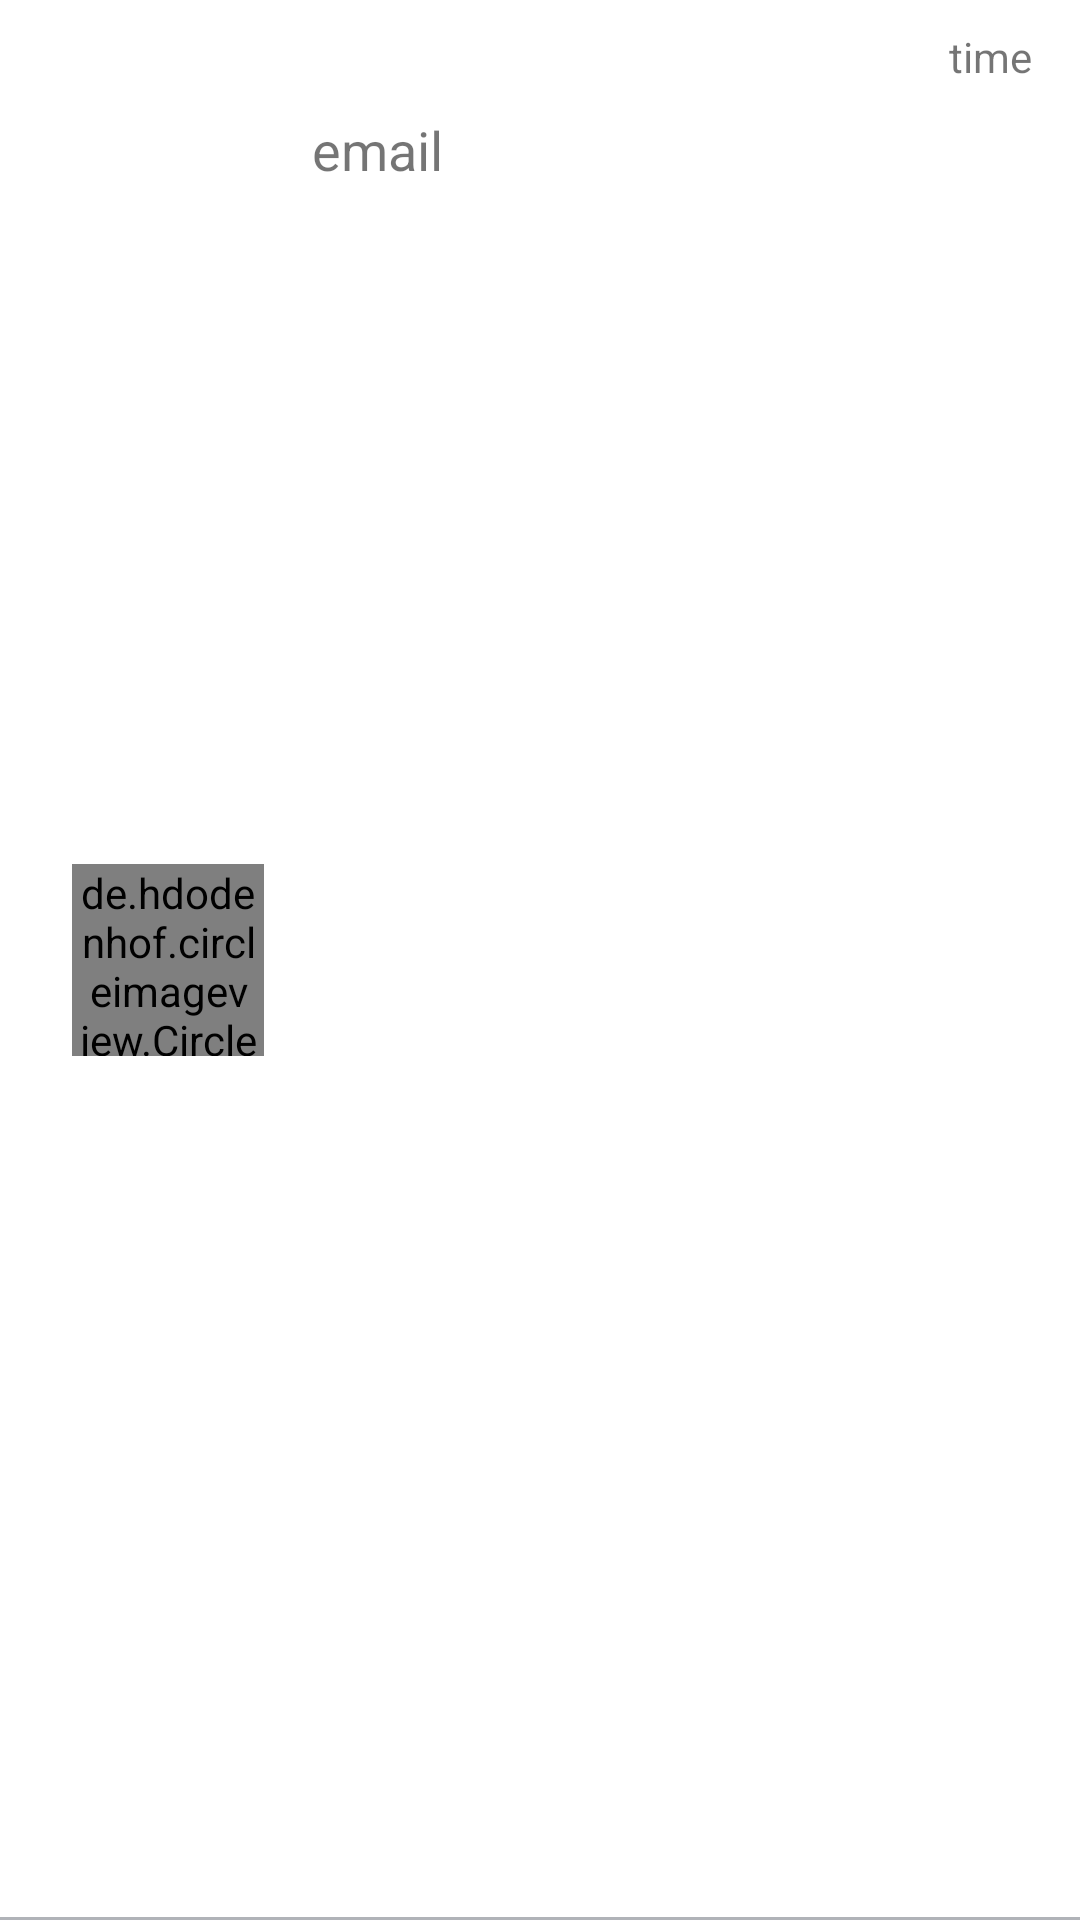

Layout XML and referenced resources for this Android screen:
<!-- AndroidManifest.xml: application theme Theme.AWSMessenger -->
<!-- res/layout/user_item.xml -->
<?xml version="1.0" encoding="utf-8"?>
<androidx.constraintlayout.widget.ConstraintLayout xmlns:android="http://schemas.android.com/apk/res/android"
    xmlns:app="http://schemas.android.com/apk/res-auto"
    xmlns:tools="http://schemas.android.com/tools"
    android:layout_width="match_parent"
    android:background="@drawable/bottomborder"
    android:layout_height="120dp">

    <de.hdodenhof.circleimageview.CircleImageView
        android:id="@+id/user_item_imageView"
        android:layout_width="64dp"
        android:layout_height="64dp"
        android:layout_marginStart="24dp"
        app:layout_constraintBottom_toBottomOf="parent"
        app:layout_constraintStart_toStartOf="parent"
        app:layout_constraintTop_toTopOf="parent"
        app:srcCompat="@drawable/ic_baseline_people_24"
        tools:ignore="VectorDrawableCompat" />

    <TextView
        android:id="@+id/user_item_usernametxt"
        android:layout_width="wrap_content"
        android:layout_height="wrap_content"
        android:layout_marginStart="16dp"
        android:layout_marginTop="8dp"
        android:textColor="#0C0C0C"
        android:textSize="16dp"
        android:textStyle="bold"
        app:layout_constraintBottom_toTopOf="@+id/user_item_emailtxt"
        app:layout_constraintStart_toEndOf="@+id/user_item_imageView"
        app:layout_constraintTop_toTopOf="parent"
        app:layout_constraintVertical_chainStyle="packed"
        tools:text="username" />

    <TextView
        android:id="@+id/user_item_emailtxt"
        android:layout_width="0dp"
        android:layout_height="0dp"
        android:layout_marginStart="16dp"
        android:layout_marginTop="8dp"
        android:layout_marginEnd="16dp"
        android:layout_marginBottom="28dp"
        android:text="email"
        android:textSize="18sp"
        app:layout_constraintBottom_toBottomOf="parent"
        app:layout_constraintEnd_toStartOf="@+id/user_item_notification"
        app:layout_constraintHorizontal_bias="0.0"
        app:layout_constraintStart_toEndOf="@+id/user_item_imageView"
        app:layout_constraintTop_toBottomOf="@+id/user_item_usernametxt" />

    <TextView
        android:id="@+id/user_item_time"
        android:layout_width="wrap_content"
        android:layout_height="wrap_content"
        android:layout_marginEnd="16dp"
        android:text="time"
        app:layout_constraintBottom_toBottomOf="@+id/user_item_usernametxt"
        app:layout_constraintEnd_toEndOf="parent"
        app:layout_constraintTop_toTopOf="@+id/user_item_usernametxt" />

    <ImageView
        android:id="@+id/user_item_notification"
        android:layout_width="25dp"
        android:layout_height="25dp"
        android:layout_marginTop="10dp"
        android:visibility="invisible"
        app:layout_constraintEnd_toEndOf="@+id/user_item_time"
        app:layout_constraintStart_toStartOf="@+id/user_item_time"
        app:layout_constraintTop_toBottomOf="@+id/user_item_time"
        app:srcCompat="@drawable/rounded_chat_bubble" />


</androidx.constraintlayout.widget.ConstraintLayout>
<!-- resources referenced by this layout -->
<resources>
  <!-- drawable bottomborder (drawable) -->
  <?xml version="1.0" encoding="utf-8" ?>
  <layer-list xmlns:android="http://schemas.android.com/apk/res/android" >
      <item android:gravity="bottom">
          <shape>
              <size android:height="1dp" />
              <solid android:color="@color/AWSGrey" />
          </shape>
      </item>
  </layer-list>
  <!-- drawable ic_baseline_people_24 (drawable) -->
  <vector android:height="24dp" android:tint="@color/AWSOrange"
      android:viewportHeight="24" android:viewportWidth="24"
      android:width="24dp" xmlns:android="http://schemas.android.com/apk/res/android">
      <path android:fillColor="@android:color/white" android:pathData="M16,11c1.66,0 2.99,-1.34 2.99,-3S17.66,5 16,5c-1.66,0 -3,1.34 -3,3s1.34,3 3,3zM8,11c1.66,0 2.99,-1.34 2.99,-3S9.66,5 8,5C6.34,5 5,6.34 5,8s1.34,3 3,3zM8,13c-2.33,0 -7,1.17 -7,3.5L1,19h14v-2.5c0,-2.33 -4.67,-3.5 -7,-3.5zM16,13c-0.29,0 -0.62,0.02 -0.97,0.05 1.16,0.84 1.97,1.97 1.97,3.45L17,19h6v-2.5c0,-2.33 -4.67,-3.5 -7,-3.5z"/>
  </vector>
  <!-- drawable rounded_chat_bubble (drawable) -->
  <?xml version="1.0" encoding="utf-8"?>
  <shape xmlns:android="http://schemas.android.com/apk/res/android">
  
      <corners android:radius="25dp"/>
      <solid android:color="@color/AWSOrange"/>
  
  </shape>
  <style name="Theme.AWSMessenger" parent="Theme.MaterialComponents.DayNight.NoActionBar">
          
          <item name="colorPrimary">@color/AWSGrey</item>
          <item name="colorPrimaryVariant">@color/AWSOrange</item>
          <item name="colorOnPrimary">@color/black</item>
          
          <item name="colorSecondary">@color/teal_200</item>
          <item name="colorSecondaryVariant">@color/teal_700</item>
          <item name="colorOnSecondary">@color/black</item>
          
          <item name="android:statusBarColor" tools:targetApi="l">@color/white</item>
          
          <item name="bottomNavigationStyle">@style/Widget.App.BottomNavigationView</item>
      </style>
  <color name="AWSGrey">#B0B3B8</color>
  <color name="AWSOrange">#FFAC31</color>
  <color name="black">#FF000000</color>
  <color name="teal_200">#FF03DAC5</color>
  <color name="teal_700">#FF018786</color>
  <color name="white">#FFFFFFFF</color>
  <style name="Widget.App.BottomNavigationView" parent="Widget.MaterialComponents.BottomNavigationView.Colored">
          <item name="materialThemeOverlay">@style/ThemeOverlay.App.BottomNavigationView</item>
      </style>
  <style name="ThemeOverlay.App.BottomNavigationView" parent="">
          <item name="colorPrimary">@color/AWSGrey</item>
          <item name="colorOnPrimary">@color/AWSOrange</item>
          <item name="android:background">@color/white</item>
          <item name="android:textColor">@color/white</item>
          <item name="android:textSize">20sp</item>
      </style>
</resources>
